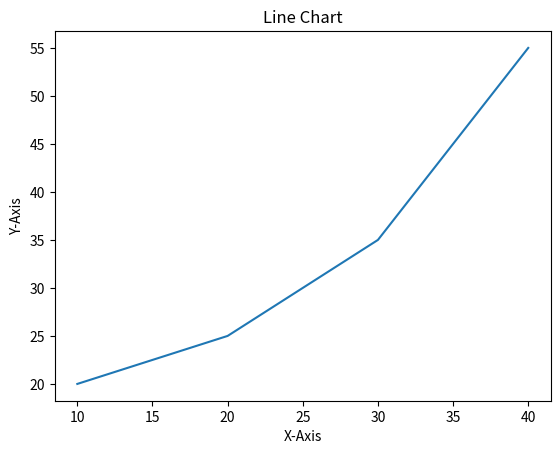

Python code for this plot:
print('Data Visualization')
print('Basic plotting with matplotlib')
import matplotlib.pyplot as plt
x=[10,20,30,40]
y=[20,25,35,55]
plt.title("Line Chart")
plt.ylabel('Y-Axis')
plt.xlabel('X-Axis')
plt.plot(x,y)
plt.show()
